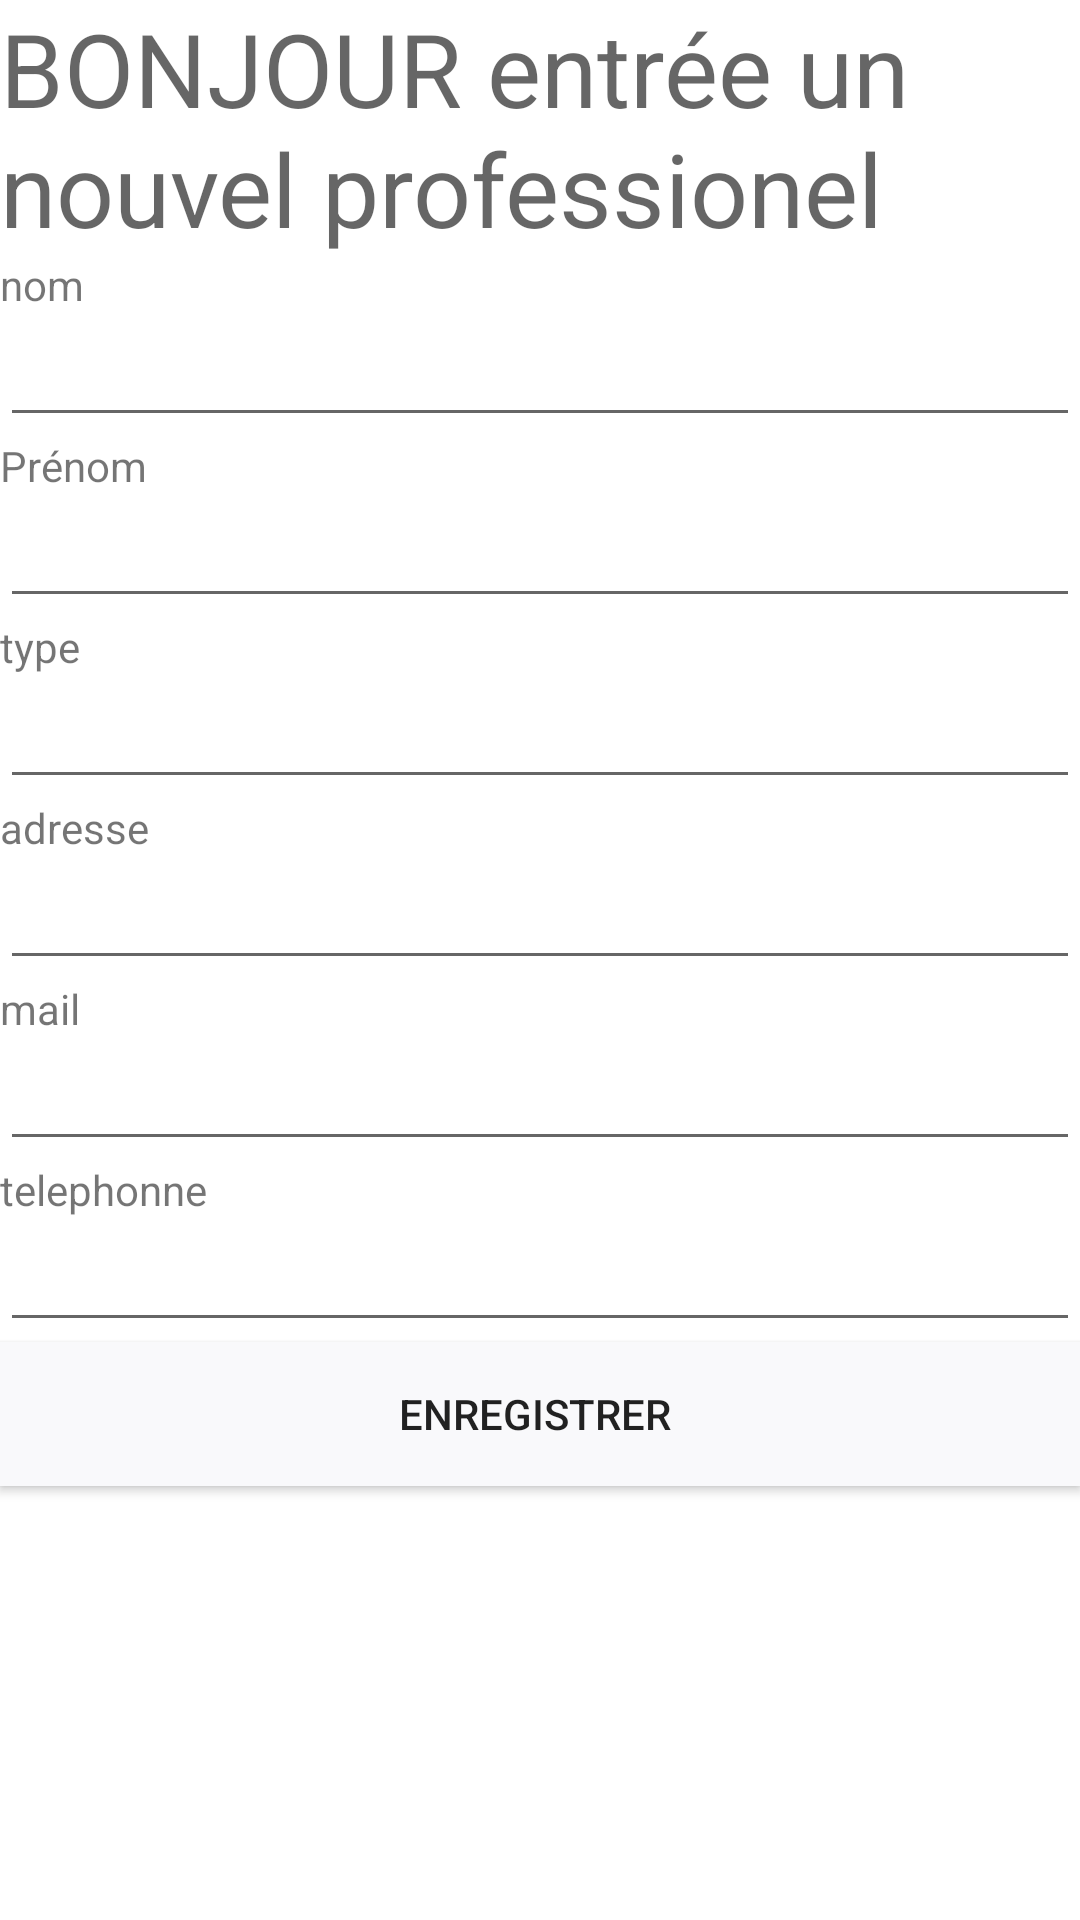

This screen was rendered from an Android layout file. Write that file and the resources it references.
<!-- AndroidManifest.xml: application theme Theme.Project_2GSB -->
<!-- res/layout/activity_main2.xml -->
<?xml version="1.0" encoding="utf-8"?>
<androidx.constraintlayout.widget.ConstraintLayout xmlns:android="http://schemas.android.com/apk/res/android"
    xmlns:app="http://schemas.android.com/apk/res-auto"
    xmlns:tools="http://schemas.android.com/tools"
    android:layout_width="match_parent"
    android:layout_height="match_parent"
    tools:context=".MainActivity2">

    <LinearLayout
        android:layout_width="match_parent"
        android:layout_height="match_parent"
        android:orientation="vertical">

        <TextView
            android:id="@+id/textView8"
            android:layout_width="match_parent"
            android:layout_height="wrap_content"
            android:text="BONJOUR entrée un nouvel professionel "
            android:textAppearance="@style/TextAppearance.AppCompat.Display1" />

        <TextView
            android:id="@+id/textView3"
            android:layout_width="match_parent"
            android:layout_height="wrap_content"
            android:text="nom" />

        <EditText
            android:id="@+id/label_nom_pro"
            android:layout_width="match_parent"
            android:layout_height="wrap_content"
            android:ems="10"
            android:inputType="textPersonName" />

        <TextView
            android:id="@+id/textView4"
            android:layout_width="match_parent"
            android:layout_height="wrap_content"
            android:text="Prénom" />

        <EditText
            android:id="@+id/label_prenom_pro"
            android:layout_width="match_parent"
            android:layout_height="wrap_content"
            android:ems="10"
            android:inputType="textPersonName" />

        <TextView
            android:id="@+id/textView5"
            android:layout_width="match_parent"
            android:layout_height="wrap_content"
            android:text="type" />

        <EditText
            android:id="@+id/label_type_pro"
            android:layout_width="match_parent"
            android:layout_height="wrap_content"
            android:ems="10"
            android:inputType="textPersonName" />

        <TextView
            android:id="@+id/textView6"
            android:layout_width="match_parent"
            android:layout_height="wrap_content"
            android:text="adresse" />

        <EditText
            android:id="@+id/label_adresse_pro"
            android:layout_width="match_parent"
            android:layout_height="wrap_content"
            android:ems="10"
            android:inputType="textPersonName" />

        <TextView
            android:id="@+id/textView7"
            android:layout_width="match_parent"
            android:layout_height="wrap_content"
            android:text="mail" />

        <EditText
            android:id="@+id/label_mail_pro"
            android:layout_width="match_parent"
            android:layout_height="wrap_content"
            android:ems="10"
            android:inputType="textPersonName" />

        <TextView
            android:id="@+id/textView9"
            android:layout_width="match_parent"
            android:layout_height="wrap_content"
            android:text="telephonne" />

        <EditText
            android:id="@+id/label_telephonne_pro"
            android:layout_width="match_parent"
            android:layout_height="wrap_content"
            android:ems="10"
            android:inputType="textPersonName" />

        <Button
            android:id="@+id/bouton_enregistrer_pro"
            android:layout_width="match_parent"
            android:layout_height="wrap_content"
            android:background="#F9F9FB"
            android:text="enregistrer "
            android:onClick="insererClick"
            app:icon="@android:drawable/ic_menu_save"
            app:iconTint="#FFFFFF" />
    </LinearLayout>
</androidx.constraintlayout.widget.ConstraintLayout>
<!-- resources referenced by this layout -->
<resources>
  <style name="Theme.Project_2GSB" parent="Theme.MaterialComponents.DayNight.DarkActionBar">
          
          <item name="colorPrimary">@color/purple_500</item>
          <item name="colorPrimaryVariant">@color/purple_700</item>
          <item name="colorOnPrimary">@color/white</item>
          
          <item name="colorSecondary">@color/teal_200</item>
          <item name="colorSecondaryVariant">@color/teal_700</item>
          <item name="colorOnSecondary">@color/black</item>
          
          <item name="android:statusBarColor">?attr/colorPrimaryVariant</item>
          
      </style>
  <!-- not gathered from this repository: default colours our renderer supplied (Android Studio template values) -->
  <color name="purple_500">#FF6200EE</color>
  <color name="purple_700">#FF3700B3</color>
  <color name="teal_200">#FF03DAC5</color>
  <color name="teal_700">#FF018786</color>
  <color name="black">#FF000000</color>
  <color name="white">#FFFFFFFF</color>
</resources>
